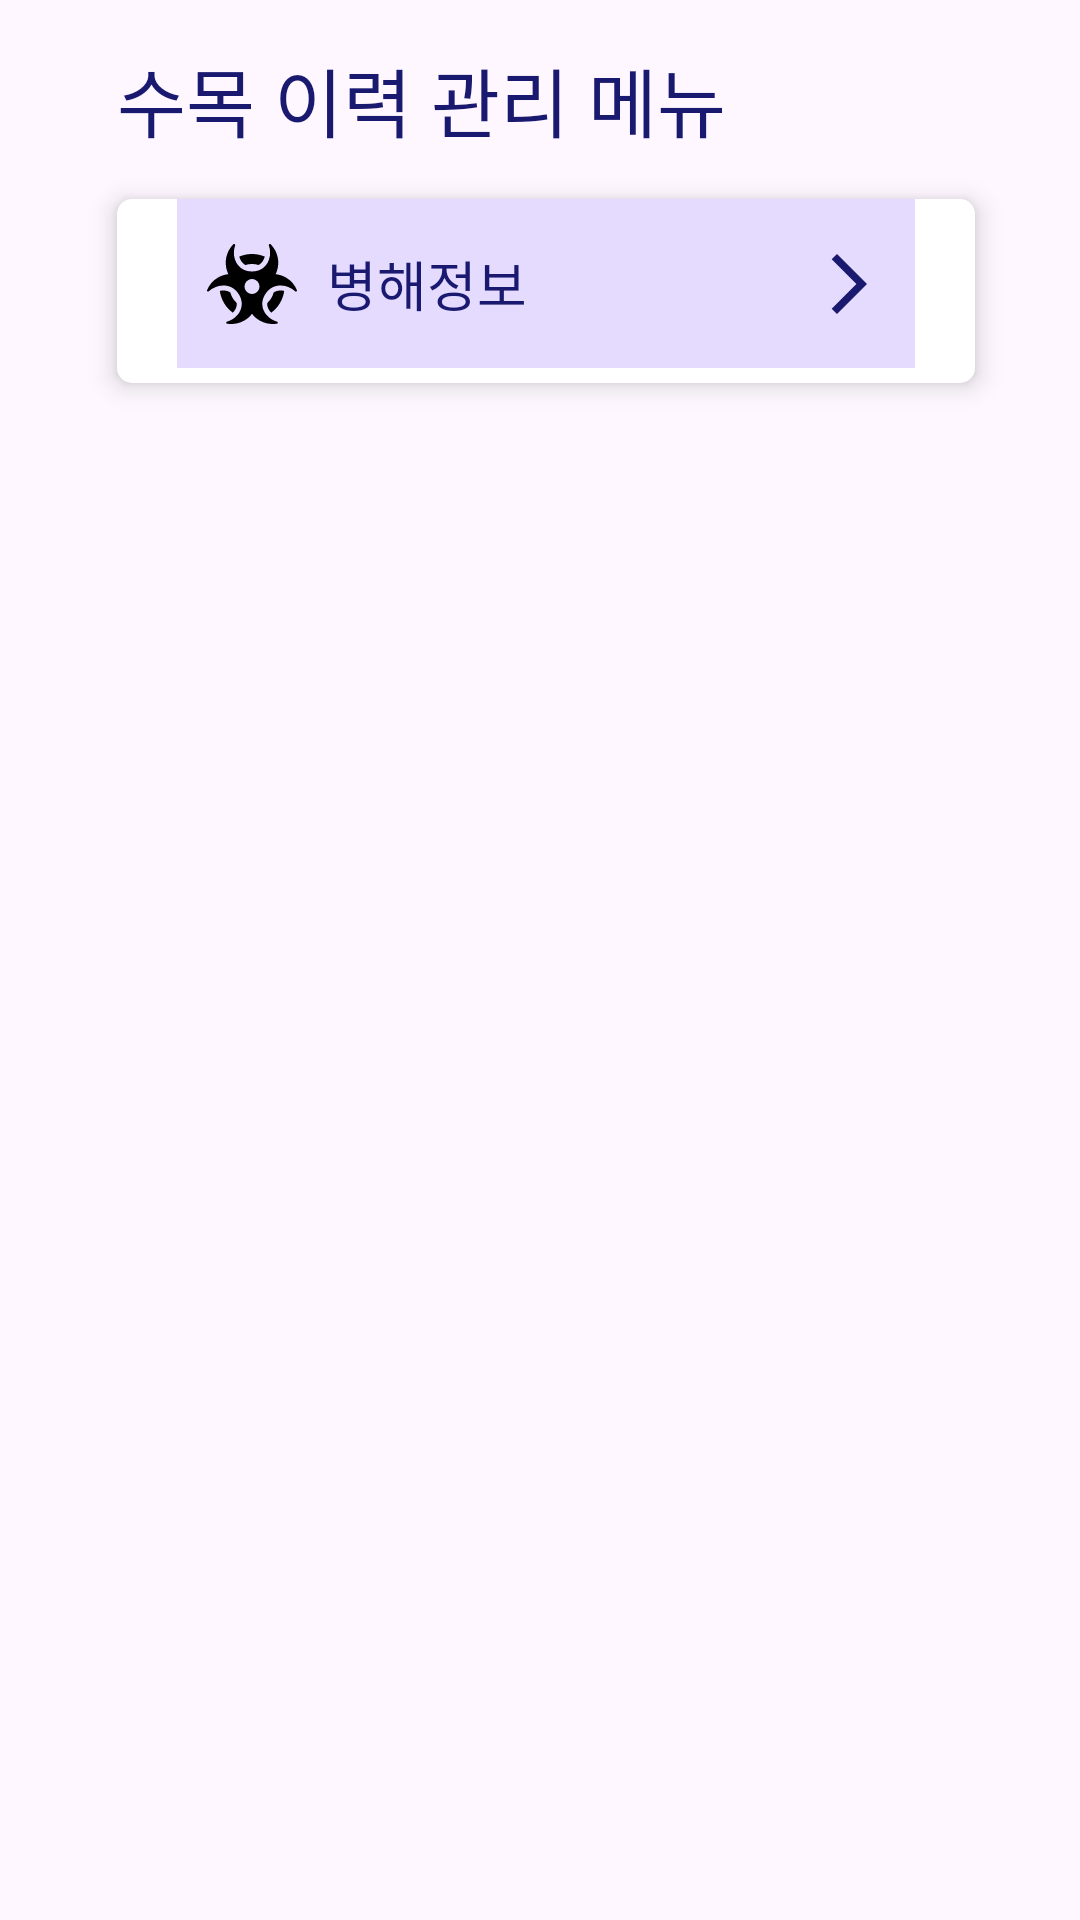

Layout XML and referenced resources for this Android screen:
<!-- AndroidManifest.xml: application theme Theme.TreeManagementAOS -->
<!-- res/layout/management_menu_fr.xml -->
<?xml version="1.0" encoding="utf-8"?>
<layout xmlns:android="http://schemas.android.com/apk/res/android"
    xmlns:app="http://schemas.android.com/apk/res-auto"
    xmlns:tools="http://schemas.android.com/tools"
    tools:ignore="HardcodedText, SpUsage">

    <data>
        <variable
            name="vm"
            type="com.snd.app.ui.management.TreeManagementMenuViewModel"/>
    </data>

    <androidx.constraintlayout.widget.ConstraintLayout
        android:layout_width="match_parent"
        android:layout_height="match_parent"
        android:padding="15dp">

        <androidx.appcompat.widget.AppCompatTextView
            android:id="@+id/tree_management_name"
            android:layout_width="wrap_content"
            android:layout_height="wrap_content"
            android:layout_marginStart="24dp"
            android:textSize="25dp"
            android:textColor="@color/cocoa_brown"
            android:text="수목 이력 관리 메뉴"
            android:fontFamily="@font/notosans_kr_bold"
            app:layout_constraintStart_toStartOf="parent"
            app:layout_constraintTop_toTopOf="parent"/>

        <androidx.constraintlayout.widget.ConstraintLayout
            android:id="@+id/user_info_layout"
            android:layout_width="match_parent"
            android:layout_height="wrap_content"
            android:background="@drawable/rectangle_white_5"
            android:elevation="5dp"
            android:layout_marginTop="15dp"
            android:layout_marginStart="24dp"
            android:layout_marginEnd="20dp"
            android:paddingStart="20dp"
            android:paddingEnd="20dp"
            app:layout_constraintStart_toStartOf="@+id/tree_management_name"
            app:layout_constraintTop_toBottomOf="@id/tree_management_name"
            tools:ignore="MissingConstraints">

            
            <androidx.constraintlayout.widget.ConstraintLayout
                android:id="@+id/management_pest_layout"
                android:background="@color/purple_200"
                android:onClick="@{()->vm.setClick()}"
                android:layout_width="match_parent"
                android:layout_height="wrap_content"
                app:layout_constraintStart_toStartOf="@+id/tree_pest_view"
                app:layout_constraintEnd_toEndOf="@+id/tree_pest_view">

                <androidx.appcompat.widget.AppCompatImageView
                    android:id="@+id/tree_management_img"
                    android:layout_width="30dp"
                    android:layout_height="30dp"
                    android:layout_marginStart="10dp"
                    android:src="@drawable/ic_biohazard"
                    app:layout_constraintBottom_toBottomOf="parent"
                    app:layout_constraintEnd_toStartOf="@id/tree_management_menu"
                    app:layout_constraintStart_toStartOf="parent"
                    app:layout_constraintTop_toTopOf="parent"/>

                <androidx.appcompat.widget.AppCompatTextView
                    android:id="@+id/tree_management_menu"
                    android:layout_width="0dp"
                    android:layout_height="wrap_content"
                    android:layout_marginStart="10dp"
                    android:layout_marginTop="15dp"
                    android:layout_marginEnd="10dp"
                    android:layout_marginBottom="15dp"
                    android:textSize="18dp"
                    android:textColor="@color/cocoa_brown"
                    app:layout_constraintBottom_toBottomOf="parent"
                    app:layout_constraintStart_toEndOf="@id/tree_management_img"
                    app:layout_constraintTop_toTopOf="parent"
                    app:layout_constraintHorizontal_weight="5"
                    android:fontFamily="@font/notosans_kr_bold"
                    app:layout_constraintEnd_toStartOf="@id/tree_management_menu_detail"
                    android:text="병해정보"/>

                <androidx.appcompat.widget.AppCompatImageView
                    android:id="@+id/tree_management_menu_detail"
                    android:layout_width="wrap_content"
                    android:layout_height="wrap_content"
                    android:src="@drawable/ic_arrow_right"
                    app:layout_constraintBottom_toBottomOf="parent"
                    app:layout_constraintEnd_toEndOf="parent"
                    app:layout_constraintTop_toTopOf="parent"
                    android:layout_marginEnd="10dp"/>

            </androidx.constraintlayout.widget.ConstraintLayout>
            

            <androidx.recyclerview.widget.RecyclerView
                android:id="@+id/tree_pest_view"
                android:layout_width="match_parent"
                android:layout_height="0dp"
                android:layout_marginTop="5dp"
                android:layout_marginLeft="10dp"
                android:layout_marginRight="10dp"
                android:overScrollMode="never"
                tools:listitem="@layout/item_management_menu"
                app:layout_constraintTop_toBottomOf="@+id/management_pest_layout"
                app:layoutManager="androidx.recyclerview.widget.LinearLayoutManager"/>

        </androidx.constraintlayout.widget.ConstraintLayout>

    </androidx.constraintlayout.widget.ConstraintLayout>
</layout>
<!-- res/layout/item_management_menu.xml (included above) -->
<?xml version="1.0" encoding="utf-8"?>
<layout xmlns:android="http://schemas.android.com/apk/res/android"
    xmlns:app="http://schemas.android.com/apk/res-auto"
    xmlns:tools="http://schemas.android.com/tools"
    tools:ignore="HardcodedText, SpUsage">


    <androidx.constraintlayout.widget.ConstraintLayout
        android:layout_width="match_parent"
        android:layout_height="wrap_content">

        <androidx.appcompat.widget.AppCompatImageView
            android:id="@+id/tree_management_img"
            android:layout_width="30dp"
            android:layout_height="30dp"
            android:layout_marginStart="10dp"
            android:src="@drawable/ic_launcher_background"
            app:layout_constraintBottom_toBottomOf="parent"
            app:layout_constraintEnd_toStartOf="@id/tree_management_menu"
            app:layout_constraintStart_toStartOf="parent"
            app:layout_constraintTop_toTopOf="parent" />

        <androidx.appcompat.widget.AppCompatTextView
            android:id="@+id/tree_management_menu"
            android:layout_width="0dp"
            android:layout_height="wrap_content"
            android:layout_marginStart="10dp"
            android:layout_marginTop="15dp"
            android:layout_marginEnd="10dp"
            android:layout_marginBottom="15dp"
            android:textSize="18dp"
            android:textColor="@color/cocoa_brown"
            app:layout_constraintBottom_toBottomOf="parent"
            app:layout_constraintStart_toEndOf="@id/tree_management_img"
            app:layout_constraintTop_toTopOf="parent"
            app:layout_constraintHorizontal_weight="5"
            android:fontFamily="@font/notosans_kr_bold"
            app:layout_constraintEnd_toStartOf="@id/tree_management_menu_detail"
            android:text="가지치기" />


        <androidx.appcompat.widget.AppCompatImageView
            android:id="@+id/tree_management_menu_detail"
            android:layout_width="wrap_content"
            android:layout_height="wrap_content"
            android:src="@drawable/ic_arrow_right"
            app:layout_constraintBottom_toBottomOf="parent"
            app:layout_constraintEnd_toEndOf="parent"
            app:layout_constraintTop_toTopOf="parent"
            android:layout_marginEnd="10dp"/>

    </androidx.constraintlayout.widget.ConstraintLayout>
</layout>
<!-- resources referenced by this layout -->
<resources>
  <color name="cocoa_brown" tools:override="true">#191970</color>
  <color name="purple_200">#e5dbff</color>
  <!-- drawable ic_arrow_right (drawable) -->
  <vector xmlns:android="http://schemas.android.com/apk/res/android"
      android:width="24dp"
      android:height="24dp"
      android:viewportWidth="24"
      android:viewportHeight="24"
      android:tint="@color/cocoa_brown"
      android:autoMirrored="true">
    <path
        android:fillColor="@color/cocoa_brown"
        android:pathData="M6.23,20.23l1.77,1.77l10,-10l-10,-10l-1.77,1.77l8.23,8.23z"/>
  </vector>
  <!-- drawable ic_biohazard (drawable) -->
  <vector xmlns:android="http://schemas.android.com/apk/res/android"
      android:width="57dp"
      android:height="51dp"
      android:viewportWidth="576"
      android:viewportHeight="512">
    <path
        android:fillColor="#FF000000"
        android:pathData="M173.2,0c-1.8,0 -3.5,0.7 -4.8,2C138.5,32.3 120,74 120,120c0,26.2 6,50.9 16.6,73c-22,2.4 -43.8,9.1 -64.2,20.5C37.9,232.8 13.3,262.4 0.4,296c-0.7,1.7 -0.5,3.7 0.5,5.2c2.2,3.7 7.4,4.3 10.6,1.3C64.2,254.3 158,245.1 205,324s-8.1,153.1 -77.6,173.2c-4.2,1.2 -6.3,5.9 -4.1,9.6c1,1.6 2.6,2.7 4.5,3c36.5,5.9 75.2,0.1 109.7,-19.2c20.4,-11.4 37.4,-26.5 50.5,-43.8c13.1,17.3 30.1,32.4 50.5,43.8c34.5,19.3 73.3,25.2 109.7,19.2c1.9,-0.3 3.5,-1.4 4.5,-3c2.2,-3.7 0.1,-8.4 -4.1,-9.6C379.1,477.1 324,403 371,324s140.7,-69.8 193.5,-21.4c3.2,2.9 8.4,2.3 10.6,-1.3c1,-1.6 1.1,-3.5 0.5,-5.2c-12.9,-33.6 -37.5,-63.2 -72.1,-82.5c-20.4,-11.4 -42.2,-18.1 -64.2,-20.5C450,170.9 456,146.2 456,120c0,-46 -18.5,-87.7 -48.4,-118c-1.3,-1.3 -3,-2 -4.8,-2c-5,0 -8.4,5.2 -6.7,9.9C421.7,80.5 385.6,176 288,176S154.3,80.5 179.9,9.9c1.7,-4.7 -1.6,-9.9 -6.7,-9.9zM240,272a48,48 0,1 1,96 0,48 48,0 1,1 -96,0zM181.7,417.6c6.3,-11.8 9.8,-25.1 8.6,-39.8c-19.5,-18 -34,-41.4 -41.2,-67.8c-12.5,-8.1 -26.2,-11.8 -40,-12.4c-9,-0.4 -18.1,0.6 -27.1,2.7c7.8,57.1 38.7,106.8 82.9,139.4c6.8,-6.7 12.6,-14.1 16.8,-22.1zM288,64c-28.8,0 -56.3,5.9 -81.2,16.5c2,8.3 5,16.2 9,23.5c6.8,12.4 16.7,23.1 30.1,30.3c13.3,-4.1 27.5,-6.3 42.2,-6.3s28.8,2.2 42.2,6.3c13.4,-7.2 23.3,-17.9 30.1,-30.3c4,-7.3 7,-15.2 9,-23.5C344.3,69.9 316.8,64 288,64zM426.9,310c-7.2,26.4 -21.7,49.7 -41.2,67.8c-1.2,14.7 2.2,28.1 8.6,39.8c4.3,8 10,15.4 16.8,22.1c44.3,-32.6 75.2,-82.3 82.9,-139.4c-9,-2.2 -18.1,-3.1 -27.1,-2.7c-13.8,0.6 -27.5,4.4 -40,12.4z"/>
  </vector>
  <!-- drawable rectangle_white_5 (drawable) -->
  <?xml version="1.0" encoding="utf-8"?>
  <shape xmlns:android="http://schemas.android.com/apk/res/android"
      android:shape="rectangle">
      <solid android:color="@color/white" />
      <corners android:radius="5dp" />
  </shape>
  <style name="Theme.TreeManagementAOS" parent="Base.Theme.TreeManagementAOS" />
  <color name="white">#FFFFFFFF</color>
  <style name="Base.Theme.TreeManagementAOS" parent="Theme.Material3.DayNight.NoActionBar">
          
          
          <item name="android:statusBarColor">@android:color/white</item>
          <item name="android:windowTranslucentStatus">false</item>
          <item name="android:windowDrawsSystemBarBackgrounds">true</item>
          <item name="android:windowFullscreen">false</item>
      </style>
</resources>
